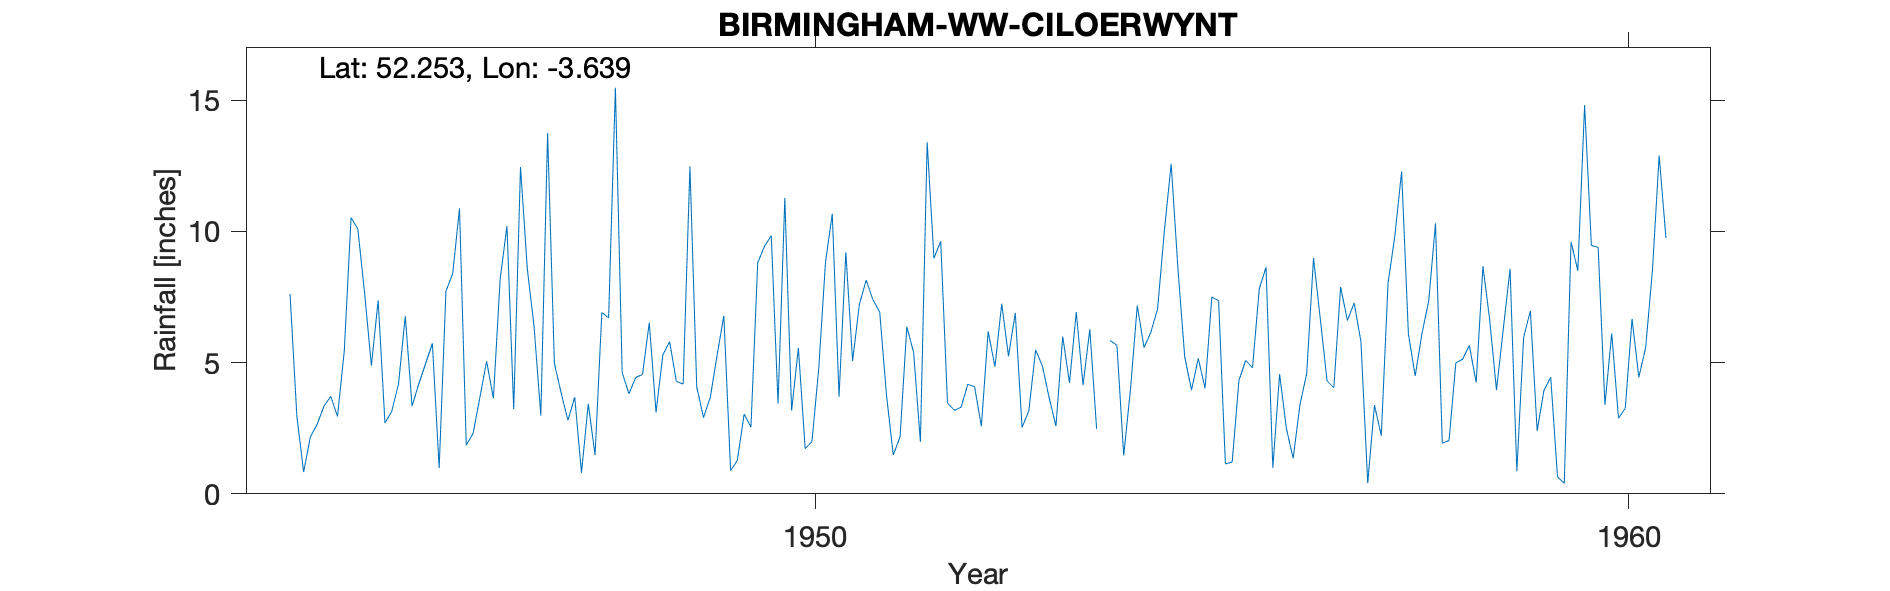

Source data for this figure (header and first rows):
BIRMINGHAM-WW-CILOERWYNT, , , , , , , , , , , , , , , , , , , , 
Grid ref, SN882629, Long, -3.639, Lat, 52.25, Elevation, 1045, ft., , , , , , , , , , , , 
Station no, 4227/5, , , , , , , , , , , , , , , , , , , 
, 1941, 1942, 1943, 1944, 1945, 1946, 1947, 1948, 1949, 1950, 1951, 1952, 1953, 1954, 1955, 1956, 1957, 1958, 1959, 1960
January, , , , 7.61, 4.88, 8.39, 6.38, 15.47, 4.08, 3.44, 7.22, 9.62, 2.53, , 5.23, 8.63, 6.6, 7.34, 8.57, 9.46
February, , , , 2.97, 7.37, 10.87, 2.98, 4.62, 2.9, 11.27, 8.14, 3.46, 3.16, 5.84, 3.95, 0.99, 7.27, 10.3, 0.86, 9.39
March, , , , 0.83, 2.7, 1.85, 13.75, 3.81, 3.67, 3.17, 7.39, 3.18, 5.48, 5.66, 5.16, 4.56, 5.8, 1.93, 5.96, 3.39
April, , , , 2.17, 3.14, 2.3, 4.97, 4.43, 5.27, 5.56, 6.92, 3.3, 4.87, 1.46, 4.02, 2.49, 0.41, 2.03, 6.97, 6.11
May, , , , 2.65, 4.18, 3.66, 3.84, 4.55, 6.78, 1.72, 3.76, 4.17, 3.66, 3.99, 7.5, 1.35, 3.38, 4.99, 2.4, 2.88
June, , , , 3.34, 6.77, 5.05, 2.8, 6.52, 0.88, 1.99, 1.48, 4.08, 2.58, 7.17, 7.35, 3.39, 2.21, 5.13, 3.94, 3.26
July, , , , 3.71, 3.34, 3.64, 3.68, 3.1, 1.28, 4.76, 2.17, 2.57, 5.99, 5.57, 1.14, 4.58, 8.03, 5.65, 4.44, 6.66
August, , , , 2.95, 4.19, 8.18, 0.8, 5.29, 3.04, 8.82, 6.36, 6.19, 4.23, 6.15, 1.21, 8.98, 9.81, 4.24, 0.65, 4.44
September, , , , 5.44, 4.96, 10.2, 3.43, 5.8, 2.54, 10.67, 5.39, 4.84, 6.92, 7.05, 4.32, 6.67, 12.28, 8.67, 0.4, 5.56
October, , , , 10.52, 5.73, 3.22, 1.48, 4.28, 8.8, 3.7, 1.98, 7.24, 4.14, 10.02, 5.08, 4.3, 6.1, 6.62, 9.6, 8.48
November, , , , 10.09, 0.98, 12.45, 6.91, 4.18, 9.43, 9.2, 13.39, 5.24, 6.27, 12.57, 4.8, 4.04, 4.49, 3.95, 8.5, 12.88
December, , , , 7.65, 7.72, 8.58, 6.7, 12.47, 9.83, 5.06, 8.97, 6.89, 2.48, 8.58, 7.81, 7.88, 6.1, 6.27, 14.81, 9.75
Total, , , , 59.93, 55.96, 78.39, 57.72, 74.52, 58.5, 69.36, 73.17, 60.78, 52.31, , 57.57, 57.86, 72.48, 67.12, 67.1, 82.26
MIDAS src_id 10469 CILOERWYNT Start 1944…, , , , , , , , , , , , , , , , , , , , 
NGR is from 1950s record and is Ciloerwy…, , , , , , , , , , , , , , , , , , , , 
Feb and Mar 1947 estimated for snow but …, , , , , , , , , , , , , , , , , , , , 
